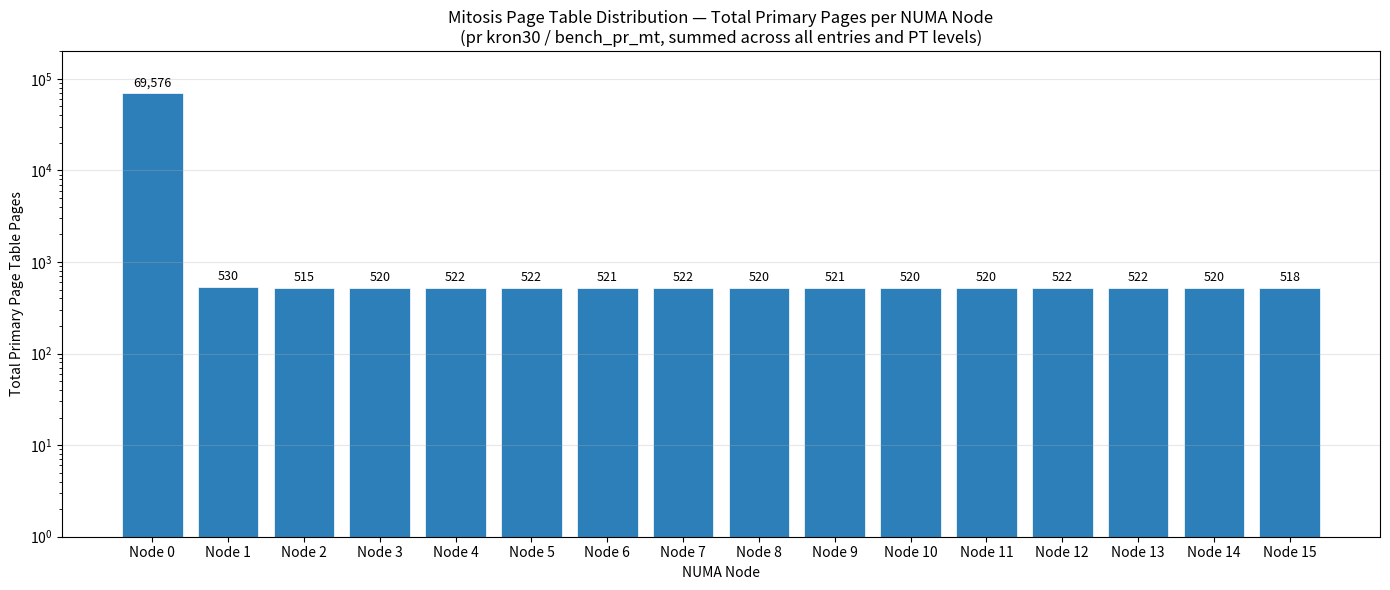

Source code (Python):
import matplotlib.pyplot as plt
import numpy as np

nodes = [f"Node {i}" for i in range(16)]

# Entry #19: numactl-wasp — all on Node 0: 1+3+3+5=12
e19 = [12, 0, 0, 0, 0, 0, 0, 0, 0, 0, 0, 0, 0, 0, 0, 0]

# Entry #20: bench_pr_mt (PGD+PUD+PMD+PTE per node)
e20 = [
    0+1+137+69413,   # Node0  = 69551
    1+2+7+520,       # Node1  = 530
    0+0+3+512,       # Node2  = 515
    0+0+8+512,       # Node3  = 520
    0+0+10+512,      # Node4  = 522
    0+0+10+512,      # Node5  = 522
    0+0+9+512,       # Node6  = 521
    0+0+10+512,      # Node7  = 522
    0+0+8+512,       # Node8  = 520
    0+0+9+512,       # Node9  = 521
    0+0+8+512,       # Node10 = 520
    0+0+8+512,       # Node11 = 520
    0+0+10+512,      # Node12 = 522
    0+0+10+512,      # Node13 = 522
    0+0+8+512,       # Node14 = 520
    0+0+4+514,       # Node15 = 518
]

# Entry #21: time — all on Node 0: 1+3+3+6=13
e21 = [13, 0, 0, 0, 0, 0, 0, 0, 0, 0, 0, 0, 0, 0, 0, 0]

totals = np.array(e19) + np.array(e20) + np.array(e21)

fig, ax = plt.subplots(figsize=(14, 6))
bars = ax.bar(nodes, totals, color="#2c7fb8", edgecolor="white", linewidth=0.5)

for bar, val in zip(bars, totals):
    if val > 0:
        ax.annotate(f"{val:,}", (bar.get_x() + bar.get_width() / 2, bar.get_height()),
                    textcoords="offset points", xytext=(0, 5), ha="center", fontsize=9)

ax.set_ylabel("Total Primary Page Table Pages")
ax.set_xlabel("NUMA Node")
ax.set_title("Mitosis Page Table Distribution — Total Primary Pages per NUMA Node\n(pr kron30 / bench_pr_mt, summed across all entries and PT levels)")
ax.set_yscale("log")
ax.set_ylim(1, 200000)
ax.grid(axis="y", alpha=0.3)
fig.tight_layout()
plt.savefig("pt_distribution_pr_kron30.png", dpi=150)
plt.show()
print("Saved to pt_distribution_pr_kron30.png")
